Run: headless pygame with SDL's dummy video driver; simulated clock (each Clock.tick advances the game by its frame time, no real sleeping); random seed 0; keys injected as events and as key.get_pressed() state; no mouse input.
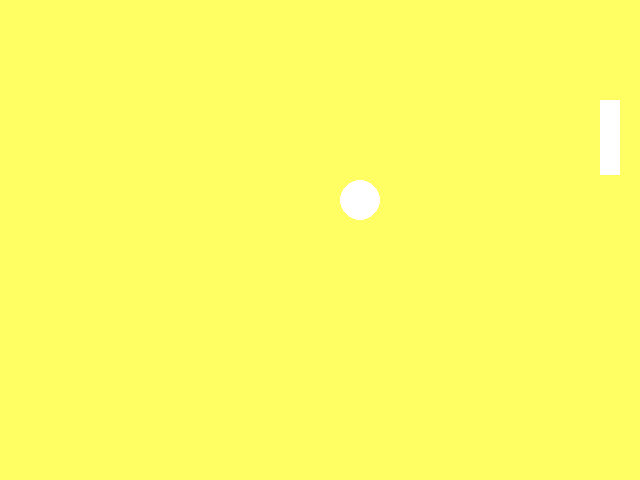
Frame 1 of 4 · flips 1–60 · no input
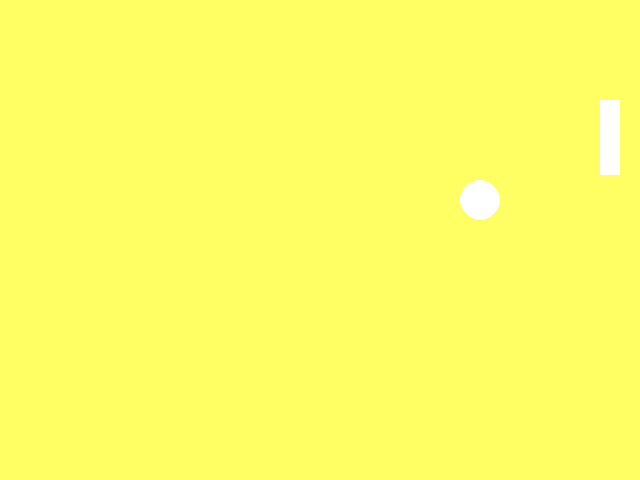
Frame 2 of 4 · flips 61–180 · tapped SPACE, RETURN · held RIGHT (→), D
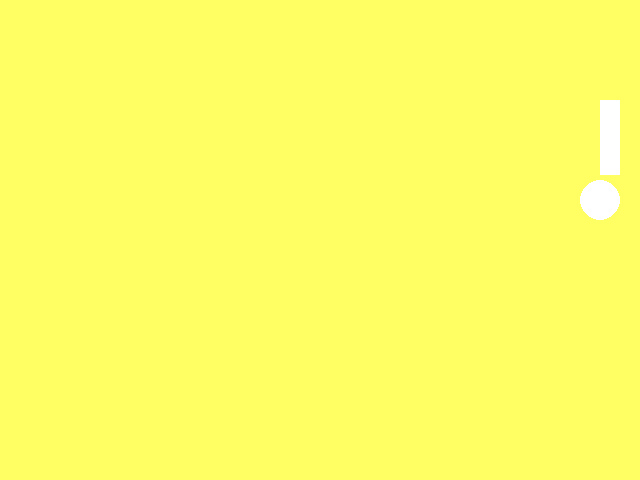
Frame 3 of 4 · flips 181–300 · held DOWN (↓), S
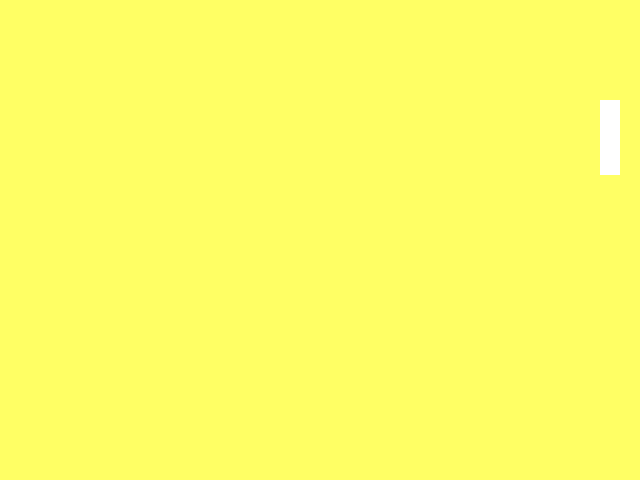
Frame 4 of 4 · flips 301–420 · held LEFT (←), A, UP (↑), W

The pygame program that drew these frames:

# TODO: Copy all of your   04-Drawing.py   program and put it below this comment.

# My first Pygame program.
# Authors: Many people and Bilbo

import pygame
import sys
import time

backgroundColor = (255, 255, 100)

white = (255, 255, 255)
circleLocation = (300, 150)
circleRadius = 20

rectX = 600
rectY = 100
rectWidth = 20
rectHeight = 75

rectSpeed = 1
circleSpeed = 1
circleX = 300
circleY = 200

pygame.init()
screen = pygame.display.set_mode((640, 480))
while True:
    time.sleep(0.05)

    for event in pygame.event.get():
        if event.type ==pygame.QUIT:
            sys.exit()

    screen.fill(backgroundColor)

    circleX = circleX + 1

    pygame.draw.circle(screen, white, (circleX, circleY), circleRadius)
    pygame.draw.rect(screen, white, (rectX, rectY, rectWidth, rectHeight))
    pygame.display.update()
